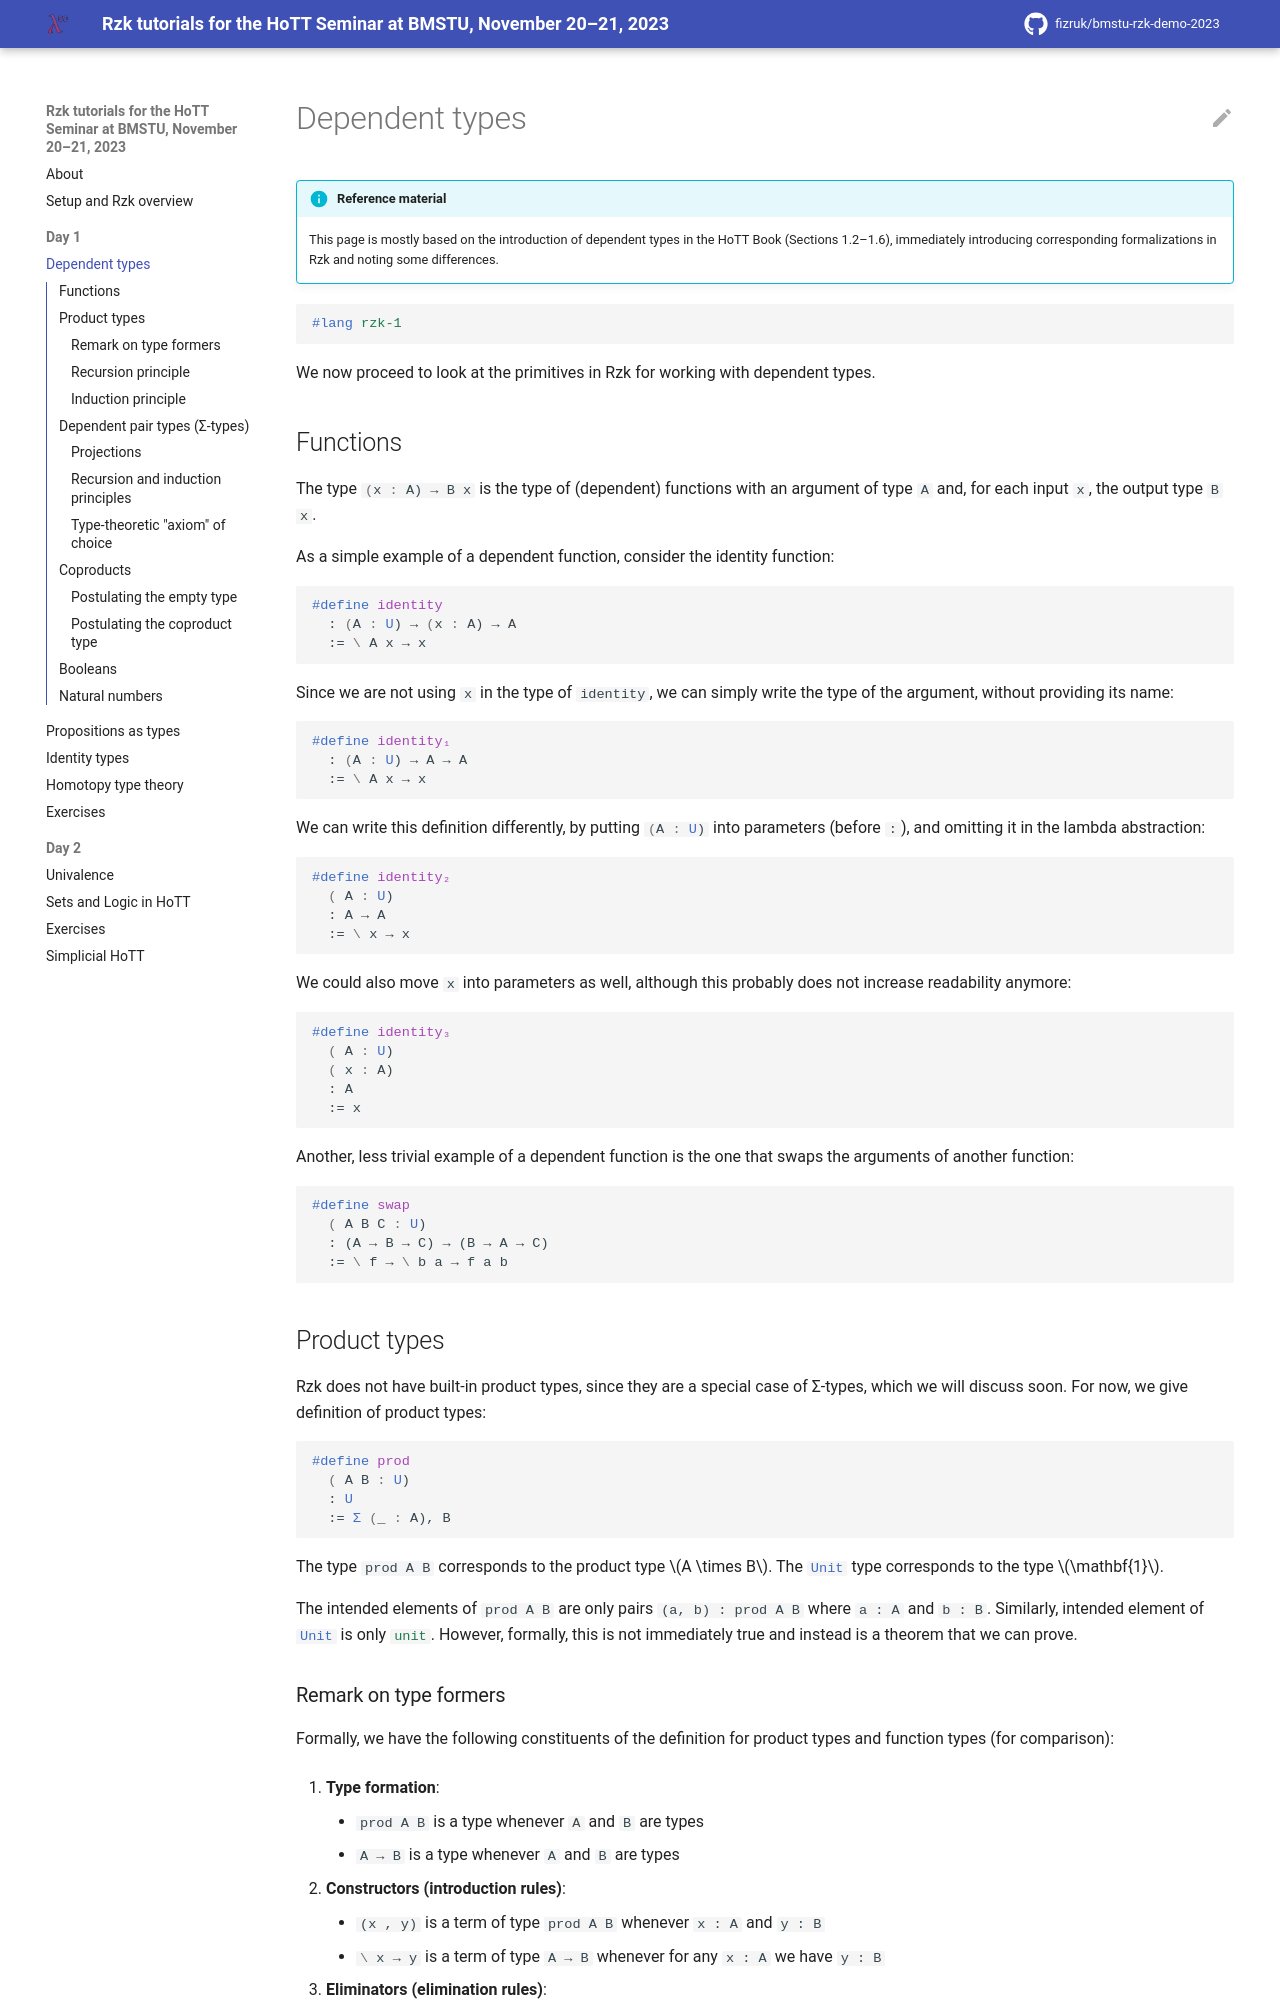

repository: fizruk/bmstu-rzk-demo-2023 · page: day-1/1-dependent-types.rzk/index.html · generator: mkdocs

# Dependent types

!!! info "Reference material"

    This page is mostly based on the introduction of dependent types in the HoTT Book (Sections 1.2–1.6),
    immediately introducing corresponding formalizations in Rzk and noting some differences.

```rzk
#lang rzk-1
```

We now proceed to look at the primitives in Rzk
for working with dependent types.

## Functions

The type `#!rzk (x : A) → B x` is the type of (dependent)
functions with an argument of type `A` and, for each input `x`,
the output type `B x`.

As a simple example of a dependent function,
consider the identity function:

```rzk
#define identity
  : (A : U) → (x : A) → A
  := \ A x → x
```

Since we are not using `x` in the type of `identity`,
we can simply write the type of the argument,
without providing its name:

```rzk
#define identity₁
  : (A : U) → A → A
  := \ A x → x
```

We can write this definition differently,
by putting `#!rzk (A : U)` into parameters (before `:`),
and omitting it in the lambda abstraction:

```rzk
#define identity₂
  ( A : U)
  : A → A
  := \ x → x
```

We could also move `x` into parameters as well,
although this probably does not increase readability anymore:

```rzk
#define identity₃
  ( A : U)
  ( x : A)
  : A
  := x
```

Another, less trivial example of a dependent function is
the one that swaps the arguments of another function:

```rzk
#define swap
  ( A B C : U)
  : (A → B → C) → (B → A → C)
  := \ f → \ b a → f a b
```

## Product types

Rzk does not have built-in product types, since they are a special case of Σ-types,
which we will discuss soon. For now, we give definition of product types:

```rzk
#define prod
  ( A B : U)
  : U
  := Σ (_ : A), B
```

The type `#!rzk prod A B` corresponds to the product type $A \times B$.
The `#!rzk Unit` type corresponds to the type $\mathbf{1}$.

The intended elements of `#!rzk prod A B` are only pairs `#!rzk (a, b) : prod A B`
where `#!rzk a : A` and `#!rzk b : B`. Similarly, intended element of `#!rzk Unit`
is only `#!rzk unit`. However, formally, this is not immediately true and instead
is a theorem that we can prove.
